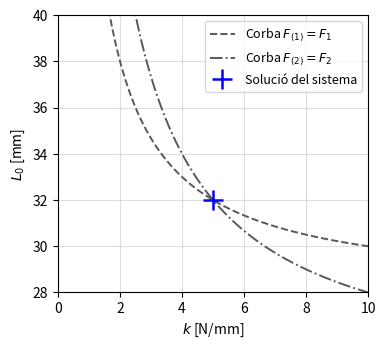
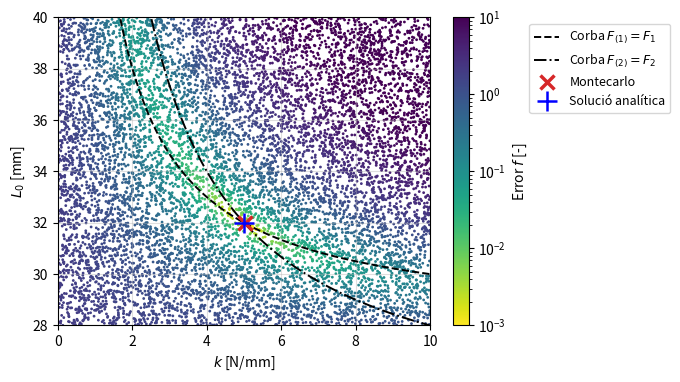
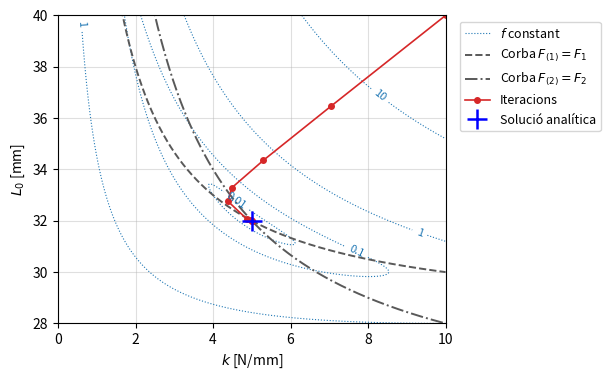

Source code (Python) for these figures, in order:
#%% Disseny d'un ressort de compressió per a una vàlvula d'admissió
# J.A. Mayugo, 2026
#
# Problema determinat: cal trobar la rigidesa k i la longitud lliure L_0 d'una molla que
# faci exactament les forces F1 i F2 a les dues posicions de funcionament.
# La solució analítica es calcula a l'apartat 1. Aquí es busca la mateixa solució per prova i error:
#   Apartat 2): mètode de Montecarlo (cerca aleatòria)
#   Apartat 3): optimització (mínims quadrats no lineals)

import time
import numpy as np
import matplotlib.pyplot as plt
from matplotlib.colors import LogNorm
from scipy.optimize import least_squares


#%% Funcions emprades
# (en Python s'han de definir abans de cridar-les; en MatLab van al final)

def molla(k, L0, L1, L2):
    """Forces de la molla a les dues posicions de funcionament (llei de Hooke).
    Accepta escalars o vectors de NumPy (k i L0 de la mateixa mida).
    Entrada: k [N/mm], L0, L1, L2 [mm]
    Sortida: forces F_1 i F_2 [N]
    """
    F_1 = k*(L0 - L1)                           # vàlvula tancada (longitud L1)
    F_2 = k*(L0 - L2)                           # vàlvula oberta (longitud L2)
    return F_1, F_2


def residus(k, L0, L1, L2, F1, F2):
    """Errors relatius de les forces respecte de les desitjades: r_1 i r_2 [-]."""
    F_1, F_2 = molla(k, L0, L1, L2)
    return (F_1 - F1)/F1, (F_2 - F2)/F2


def error_disseny(k, L0, L1, L2, F1, F2):
    """Funció objectiu: suma dels quadrats dels errors relatius, f = r_1^2 + r_2^2."""
    r_1, r_2 = residus(k, L0, L1, L2, F1, F2)
    return r_1**2 + r_2**2


def montecarlo(n, k_max, L0_max, L1, L2, F1, F2, rng):
    """Mètode de Montecarlo (Algorisme 1).
    Genera n parells (k, L0) uniformes a (0, k_max] x (L1, L0_max] i retorna
    el de menor error f.
    """
    k  = k_max*(1 - rng.random(n))                      # uniforme a (0, k_max]
    L0 = L1 + (L0_max - L1)*(1 - rng.random(n))         # uniforme a (L1, L0_max]
    f  = error_disseny(k, L0, L1, L2, F1, F2)
    i_opt = np.argmin(f)
    return dict(k=k, L0=L0, f=f, k_opt=k[i_opt], L0_opt=L0[i_opt], f_opt=f[i_opt])


def optimitzacio(x0, k_max, L0_max, L1, L2, F1, F2):
    """Optimització per mínims quadrats no lineals (Algorisme 2).
    Minimitza f = r_1^2 + r_2^2 amb 0 < k <= k_max i L1 <= L0 <= L0_max.
    Retorna el disseny òptim, el nombre d'avaluacions i l'historial d'iteracions.
    """
    n_aval = [0]                                # comptador d'avaluacions del model

    def vector_residus(x):                      # r = [r_1, r_2]
        n_aval[0] += 1
        return np.array(residus(x[0], x[1], L1, L2, F1, F2))

    limits = ([1e-3, L1], [k_max, L0_max])
    t0 = time.perf_counter()
    sol = least_squares(vector_residus, x0, bounds=limits)
    dt = (time.perf_counter() - t0)*1e3                 # ms
    n_total = n_aval[0]                         # inclou les avaluacions del jacobià
    # historial: iterat obtingut permetent 0, 1, 2, ... avaluacions
    historial = [np.array(x0, dtype=float)]
    for m in range(1, sol.nfev + 1):
        xm = least_squares(vector_residus, x0, bounds=limits, max_nfev=m).x
        if np.linalg.norm(xm - historial[-1]) > 1e-6:
            historial.append(xm)
    return dict(k_opt=sol.x[0], L0_opt=sol.x[1], f_opt=2*sol.cost, n_aval=n_total,
                n_iter=len(historial) - 1, n_f=sol.nfev, t=dt, exit=sol.success, historial=np.array(historial))


#%% Dades del problema
# Posicions de funcionament [mm]
L1     = 28.0       # longitud de la molla amb la vàlvula tancada
y12    = 4.0        # recorregut de la vàlvula
L2     = L1 - y12   # longitud de la molla amb la vàlvula oberta
# Forces [N]
F1     = 20.0       # força amb la vàlvula tancada
F2     = 40.0       # força amb la vàlvula oberta
# Espai de cerca
k_max  = 10.0       # N/mm, rigidesa màxima considerada
L0_max = 40.0       # mm, longitud lliure màxima considerada
# Mètode de Montecarlo
n_MC   = [10**3, 10**4, 10**5, 10**6]   # nombre de realitzacions
rng    = np.random.default_rng(2030)    # llavor fixa per reproduir els resultats


#%% Apartat 1): solució analítica (per comparar)
k_an  = (F2 - F1)/y12                   # rigidesa
y1_an = F1/k_an                         # deformació amb la vàlvula tancada
y2_an = F2/k_an                         # deformació amb la vàlvula oberta
L0_an = L1 + y1_an                      # longitud lliure
print(f"Solució analítica: k = {k_an:.3f} N/mm, y1 = {y1_an:.2f} mm, "
      f"y2 = {y2_an:.2f} mm, L0 = {L0_an:.3f} mm\n")

#%% Representació gràfica: les dues corbes de les forces i la solució del sistema
k_  = np.linspace(0.05, k_max, 400)
L0_F1 = L1 + F1/k_                      # corba F_1 = F1
L0_F2 = L2 + F2/k_                      # corba F_2 = F2
plt.figure(figsize=(4.0, 3.6))
plt.plot(k_, L0_F1, '--', color='0.35', linewidth=1.4, label='Corba $F_{(1)} = F_1$')
plt.plot(k_, L0_F2, '-.', color='0.35', linewidth=1.4, label='Corba $F_{(2)} = F_2$')
plt.plot(k_an, L0_an, 'b+', markersize=14, markeredgewidth=1.8, label='Solució del sistema')
plt.xlim(0, k_max); plt.ylim(L1, L0_max)
plt.xlabel('$k$ [N/mm]'); plt.ylabel('$L_0$ [mm]')
plt.legend(loc='upper right', fontsize=9)
plt.grid(True, alpha=0.4)
plt.savefig('DiAM_07a_molla_analitica_Fig0.pdf', bbox_inches='tight')
plt.show()


#%% Apartat 2): mètode de Montecarlo
print("Apartat 2): mètode de Montecarlo")
print(f"{'n':>9} {'k [N/mm]':>9} {'L0 [mm]':>9} {'F_1 [N]':>8} {'F_2 [N]':>8} "
      f"{'error k':>8} {'error L0':>9} {'temps [ms]':>11}")
montecarlo(1000, k_max, L0_max, L1, L2, F1, F2, rng)   # escalfament (no es compta)
res = []
for n in n_MC:
    t0 = time.perf_counter()
    R = montecarlo(n, k_max, L0_max, L1, L2, F1, F2, rng)
    dt = (time.perf_counter() - t0)*1e3                     # ms
    F_1, F_2 = molla(R['k_opt'], R['L0_opt'], L1, L2)
    err_k  = (R['k_opt'] - k_an)/k_an*100
    err_L0 = (R['L0_opt'] - L0_an)/L0_an*100
    res.append(dict(n=n, k=R['k_opt'], L0=R['L0_opt'], F_1=F_1, F_2=F_2,
                    err_k=err_k, err_L0=err_L0, t=dt))
    print(f"{n:9d} {R['k_opt']:9.3f} {R['L0_opt']:9.3f} {F_1:8.3f} {F_2:8.3f} "
          f"{err_k:7.2f}% {err_L0:8.3f}% {dt:11.1f}")
R_vis = montecarlo(10000, k_max, L0_max, L1, L2, F1, F2, rng)   # per al gràfic


#%% Representació gràfica: error de cada disseny aleatori
plt.figure(figsize=(6., 4))
sc = plt.scatter(R_vis['k'], R_vis['L0'], c=R_vis['f'], s=1, cmap='viridis_r',
                 norm=LogNorm(vmin=1e-3, vmax=10))
plt.colorbar(sc, label='Error $f$ [-]')
plt.plot(k_, L0_F1, '--', color='k', linewidth=1.4, label='Corba $F_{(1)} = F_1$')
plt.plot(k_, L0_F2, '-.', color='k', linewidth=1.4, label='Corba $F_{(2)} = F_2$')
plt.plot(R_vis['k_opt'], R_vis['L0_opt'], 'x', color='tab:red', markersize=10, markeredgewidth=2.5, label='Montecarlo')
plt.plot(k_an, L0_an, 'b+', markersize=14, markeredgewidth=1.8, label='Solució analítica')
plt.xlim(0, k_max); plt.ylim(L1, L0_max)
plt.xlabel('$k$ [N/mm]'); plt.ylabel('$L_0$ [mm]')
plt.legend(loc='upper left', bbox_to_anchor=(1.25, 1), fontsize=9)
plt.grid(True, alpha=0.4)
plt.savefig('DiAM_07a_molla_MC_Fig1.pdf', bbox_inches='tight')
plt.show()


#%% Apartat 3): optimització per mínims quadrats no lineals
x0 = [k_max, L0_max]                      # punt inicial (no cal que sigui factible)
optimitzacio(x0, k_max, L0_max, L1, L2, F1, F2)         # escalfament (no es compta)
R_opt = optimitzacio(x0, k_max, L0_max, L1, L2, F1, F2)
dt_opt = R_opt['t']                                     # ms (només la resolució)
err_k_opt  = (R_opt['k_opt'] - k_an)/k_an*100
err_L0_opt = (R_opt['L0_opt'] - L0_an)/L0_an*100
F_1o, F_2o = molla(R_opt['k_opt'], R_opt['L0_opt'], L1, L2)
print("\nApartat 3): optimització per mínims quadrats")
print(f"  punt inicial: k = {x0[0]:.3f} N/mm, L0 = {x0[1]:.1f} mm")
print(f"  solució: k = {R_opt['k_opt']:.6f} N/mm, L0 = {R_opt['L0_opt']:.6f} mm "
      f"(errors {err_k_opt:.1e}% i {err_L0_opt:.1e}%)")
print(f"  {R_opt['n_iter']} iteracions, {R_opt['n_aval']} avaluacions del model, "
      f"{dt_opt:.1f} ms, convergència: {R_opt['exit']} (nfev = {R_opt['n_f']})")
print(f"  forces: F_1 = {F_1o:.6f} N, F_2 = {F_2o:.6f} N")
print("\n  Iteracions:")
for it, (kk, LL) in enumerate(R_opt['historial']):
    print(f"  {it:3d}  k = {kk:8.4f} N/mm  L0 = {LL:8.4f} mm  f = "
          f"{error_disseny(kk, LL, L1, L2, F1, F2):.2e}")


#%% Representació gràfica: camí de l'optimitzador
kk_, LL_ = np.meshgrid(np.linspace(0.05, k_max, 300), np.linspace(L1, L0_max, 300))
f_grid = error_disseny(kk_, LL_, L1, L2, F1, F2)
plt.figure(figsize=(5, 4))
cs = plt.contour(kk_, LL_, f_grid, levels=[1e-2, 1e-1, 1, 10], colors='tab:blue',
                 linewidths=0.8, linestyles=':')
plt.clabel(cs, fmt=lambda v: f'{v:g}', fontsize=8)
plt.plot([], [], ':', color='tab:blue', linewidth=0.8, label='$f$ constant')
plt.plot(k_, L0_F1, '--', color='0.35', linewidth=1.4, label='Corba $F_{(1)} = F_1$')
plt.plot(k_, L0_F2, '-.', color='0.35', linewidth=1.4, label='Corba $F_{(2)} = F_2$')
H = R_opt['historial']
plt.plot(H[:, 0], H[:, 1], 'o-', color='tab:red', markersize=4, linewidth=1.2, label='Iteracions')
plt.plot(k_an, L0_an, 'b+', markersize=14, markeredgewidth=1.8, label='Solució analítica')
plt.xlim(0, k_max); plt.ylim(L1, L0_max)
plt.xlabel('$k$ [N/mm]'); plt.ylabel('$L_0$ [mm]')
plt.legend(loc='upper left', bbox_to_anchor=(1.02, 1), fontsize=9)
plt.grid(True, alpha=0.4)
plt.savefig('DiAM_07a_molla_LSQ_Fig2.pdf', bbox_inches='tight')
plt.show()
